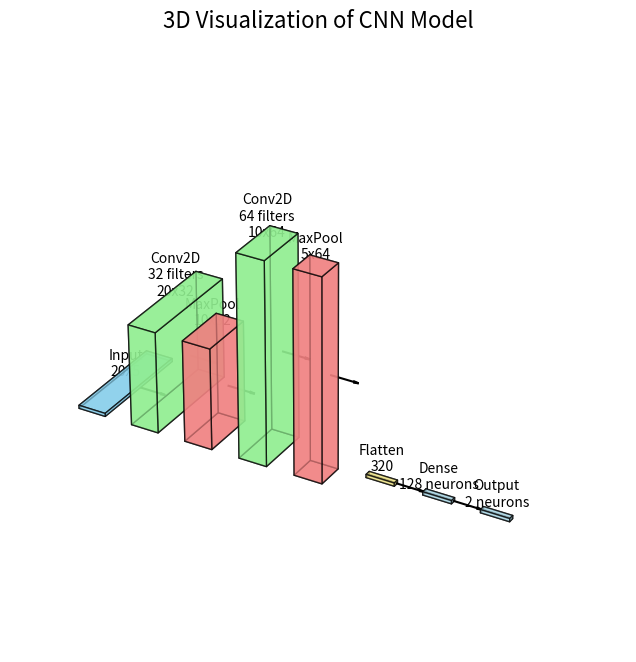

This chart was generated by the following Python code:
import matplotlib.pyplot as plt
from mpl_toolkits.mplot3d.art3d import Poly3DCollection


def draw_3d_cnn():
    fig = plt.figure(figsize=(12, 8))
    ax = fig.add_subplot(111, projection='3d')

    # Helper function to draw 3D cuboids
    def draw_cuboid(ax, x, y, z, dx, dy, dz, label, color):
        vertices = [
            [x, y, z],
            [x + dx, y, z],
            [x + dx, y + dy, z],
            [x, y + dy, z],
            [x, y, z + dz],
            [x + dx, y, z + dz],
            [x + dx, y + dy, z + dz],
            [x, y + dy, z + dz]
        ]
        # Edges are defined as tuples of vertex indices
        edges = [
            [vertices[0], vertices[1], vertices[5], vertices[4]],  # Front face
            [vertices[1], vertices[2], vertices[6], vertices[5]],  # Right face
            [vertices[2], vertices[3], vertices[7], vertices[6]],  # Back face
            [vertices[3], vertices[0], vertices[4], vertices[7]],  # Left face
            [vertices[0], vertices[1], vertices[2], vertices[3]],  # Bottom face
            [vertices[4], vertices[5], vertices[6], vertices[7]],  # Top face
        ]
        ax.add_collection3d(Poly3DCollection(edges, alpha=0.7, facecolor=color, edgecolor="black"))
        ax.text(x + dx / 2, y + dy / 2, z + dz + 2, label, ha='center', fontsize=10)

    # Define layers
    layers = [
        {"label": "Input\n20x5", "x": 0, "y": 0, "z": 0, "dx": 5, "dy": 20, "dz": 1, "color": "skyblue"},
        {"label": "Conv2D\n32 filters\n20x32", "x": 10, "y": 0, "z": 0, "dx": 5, "dy": 20, "dz": 32, "color": "lightgreen"},
        {"label": "MaxPool\n10x32", "x": 20, "y": 0, "z": 0, "dx": 5, "dy": 10, "dz": 32, "color": "lightcoral"},
        {"label": "Conv2D\n64 filters\n10x64", "x": 30, "y": 0, "z": 0, "dx": 5, "dy": 10, "dz": 64, "color": "lightgreen"},
        {"label": "MaxPool\n5x64", "x": 40, "y": 0, "z": 0, "dx": 5, "dy": 5, "dz": 64, "color": "lightcoral"},
        {"label": "Flatten\n320", "x": 50, "y": 5, "z": 0, "dx": 5, "dy": 1, "dz": 1, "color": "khaki"},
        {"label": "Dense\n128 neurons", "x": 60, "y": 5, "z": 0, "dx": 5, "dy": 1, "dz": 1, "color": "lightblue"},
        {"label": "Output\n2 neurons", "x": 70, "y": 5, "z": 0, "dx": 5, "dy": 1, "dz": 1, "color": "lightblue"}
    ]

    # Draw layers
    for layer in layers:
        draw_cuboid(ax, x=layer["x"], y=layer["y"], z=layer["z"],
                    dx=layer["dx"], dy=layer["dy"], dz=layer["dz"],
                    label=layer["label"], color=layer["color"])

    # Add connections (arrows)
    for i in range(len(layers) - 1):
        start = layers[i]
        end = layers[i + 1]
        ax.quiver(
            start["x"] + start["dx"], start["y"] + start["dy"] / 2, start["z"] + start["dz"] / 2,
            end["x"] - start["x"] - start["dx"], 0, 0,
            arrow_length_ratio=0.2, color="black"
        )

    # Set the limits and labels
    ax.set_xlim(0, 80)
    ax.set_ylim(-10, 30)
    ax.set_zlim(0, 70)
    ax.set_box_aspect([2, 1, 1])  # Aspect ratio for better visualization
    ax.axis("off")
    plt.title("3D Visualization of CNN Model", fontsize=16)
    plt.show()


# Draw the 3D CNN
draw_3d_cnn()
